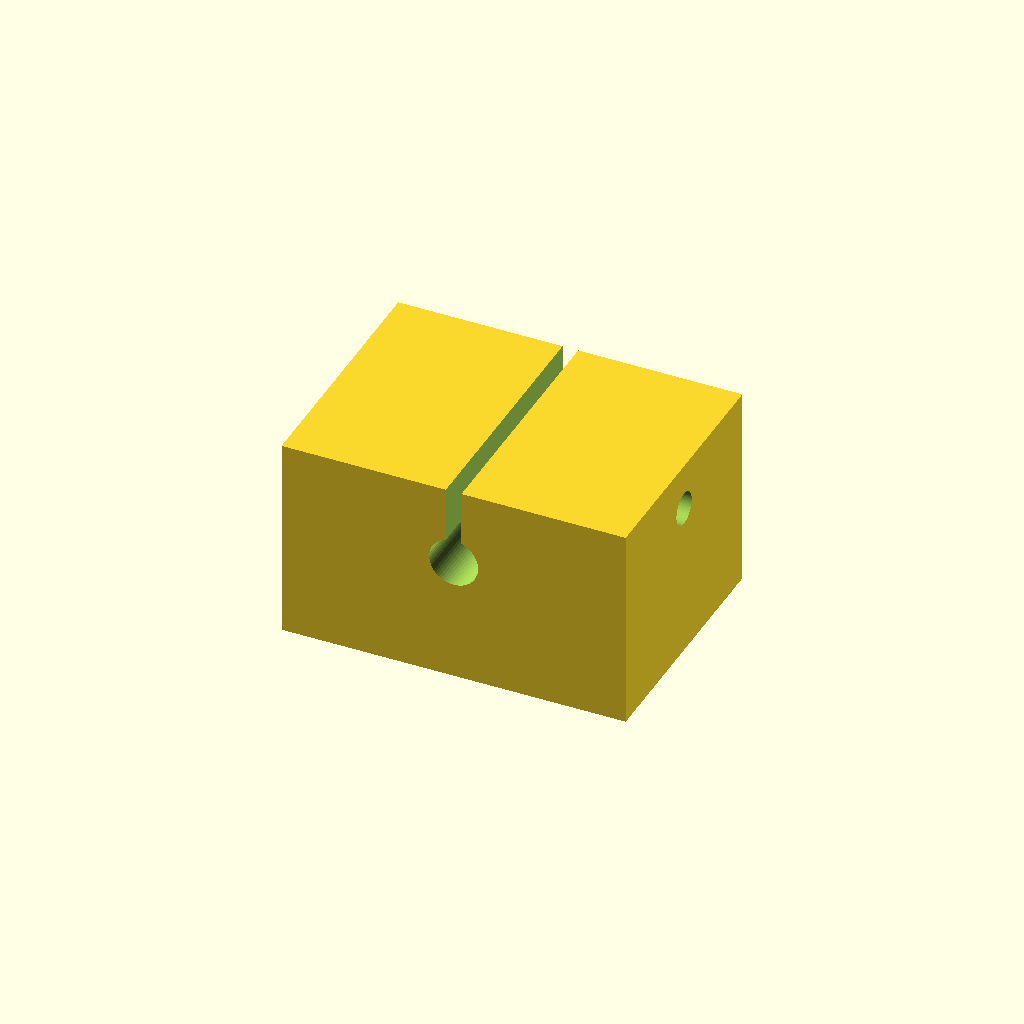
Cell 1: the model at its default parameters.
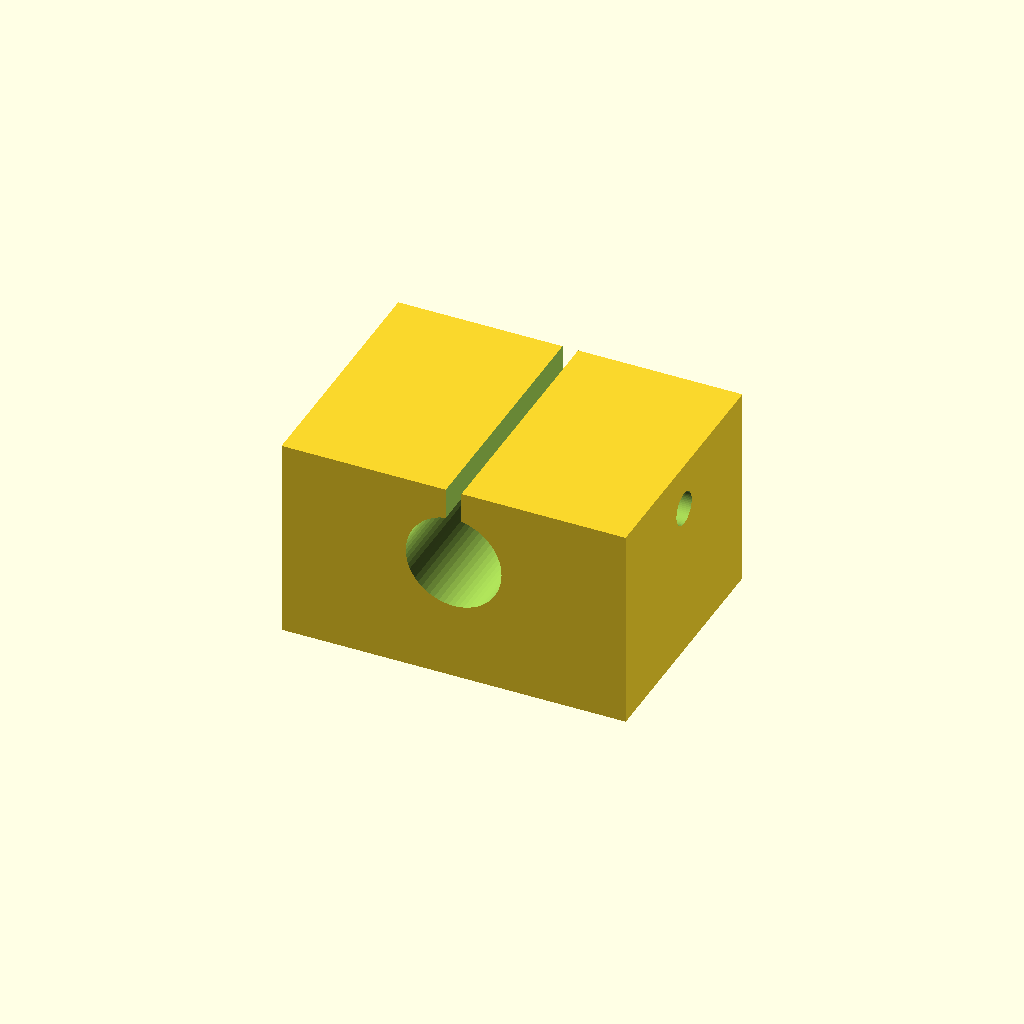
Cell 2: the same model with shaft_d = 12.
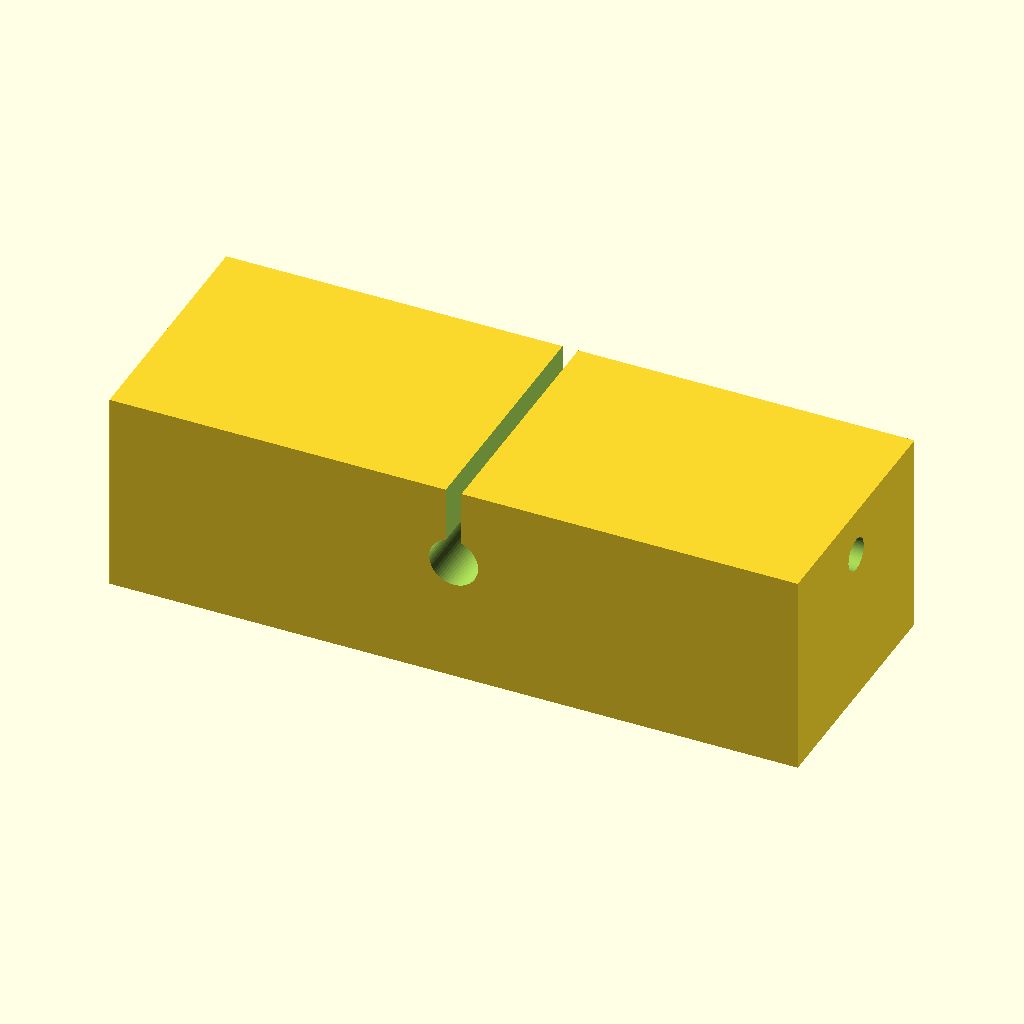
Cell 3 — body_l set to 88, the other parameters unchanged.
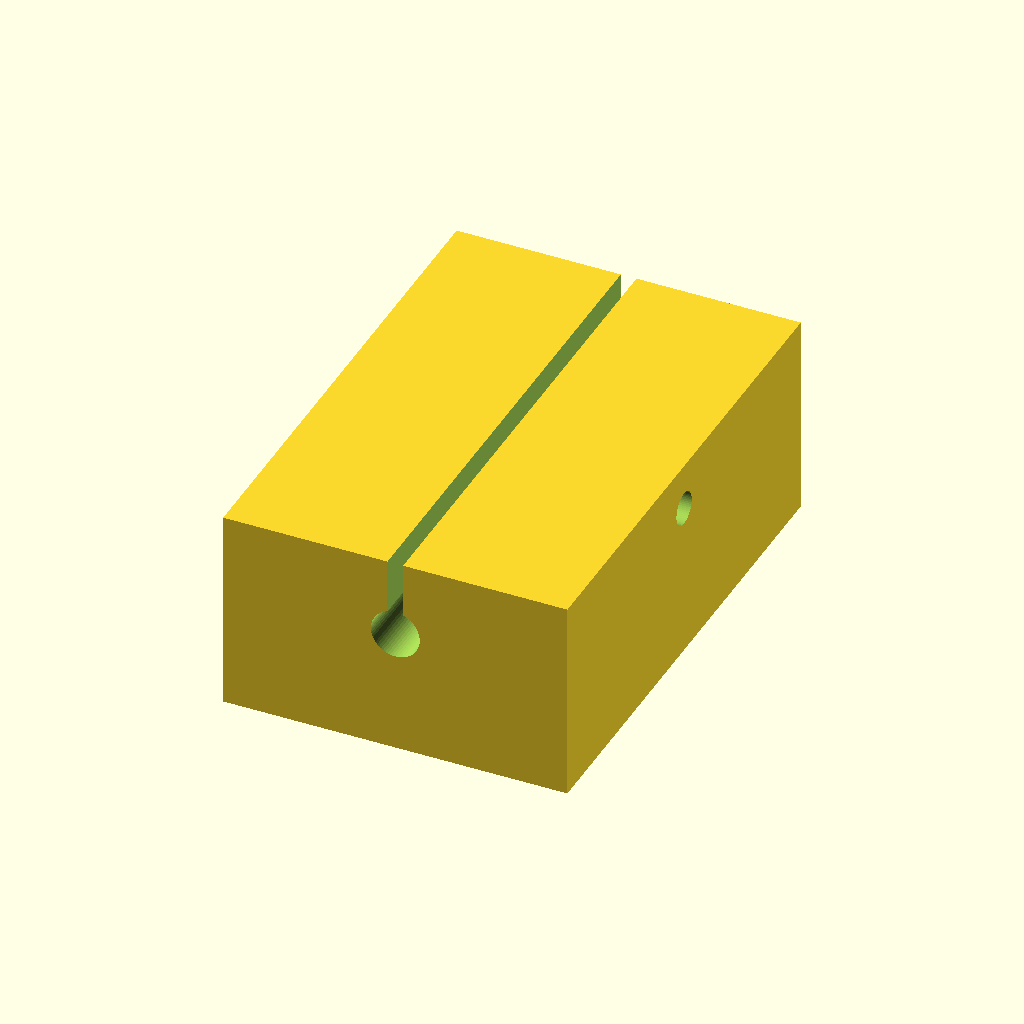
Cell 4: the same model with body_d = 64.
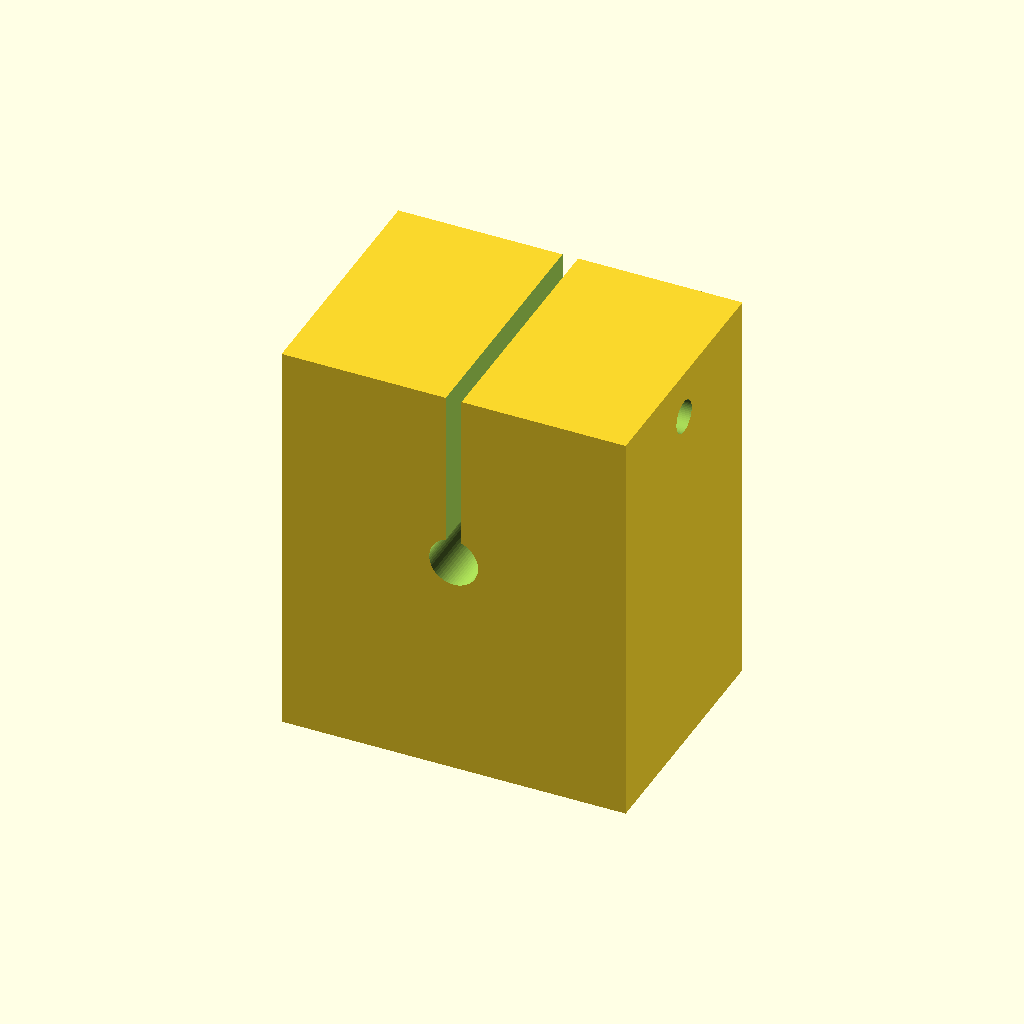
Cell 5 — body_h set to 52, the other parameters unchanged.
All cells are drawn from one camera (rotation 55°, 0°, 25°, orthographic, colour scheme Cornfield), so only the parameter changes between them.
Source of the model, optional_data/data/parts/part_0051.scad:
// Clamp pedestal for 6 mm shaft.
$fn = 60;
eps = 0.02;
shaft_d = 6;
body_l = 44;
body_d = 32;
body_h = 26;
base_t = 6;
slot_w = 2;
mount_d = 5.4;
module mount_slot(x) {
    hull() {
        translate([x - 5, 0, -body_h / 2 - eps]) cylinder(d = mount_d, h = base_t + 2 * eps);
        translate([x + 5, 0, -body_h / 2 - eps]) cylinder(d = mount_d, h = base_t + 2 * eps);
    }
}
difference() {
    cube([body_l, body_d, body_h], center = true);
    translate([0, -body_d / 2 - eps, 3]) rotate([-90, 0, 0]) cylinder(d = shaft_d + 0.25, h = body_d + 2 * eps);
    translate([-slot_w / 2, -body_d / 2 - eps, 3]) cube([slot_w, body_d + 2 * eps, body_h / 2 + eps]);
    translate([-body_l / 2 - eps, 0, body_h / 2 - 6]) rotate([0, 90, 0]) cylinder(d = 4.2, h = body_l + 2 * eps);
    mount_slot(-body_l / 4);
    mount_slot(body_l / 4);
}
Customizer parameters (derived from the source; name, type, default, range or options):
eps: number, default 0.02
shaft_d: number, default 6
body_l: number, default 44
body_d: number, default 32
body_h: number, default 26
base_t: number, default 6
slot_w: number, default 2
mount_d: number, default 5.4
